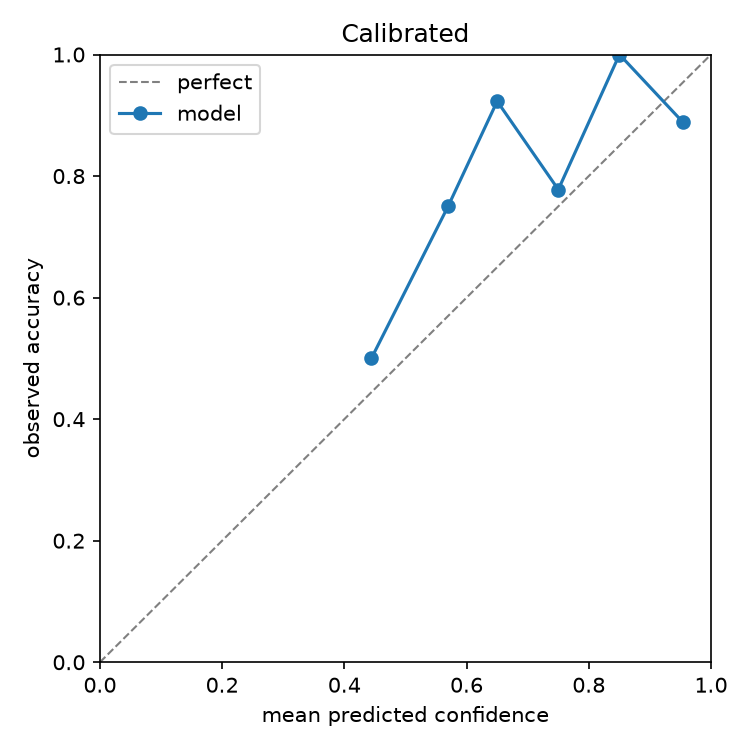

Source data for this figure (header and first rows):
bin_lower, bin_upper, count, mean_confidence, accuracy
0.0, 0.1, 0, , 
0.1, 0.2, 0, , 
0.2, 0.3, 0, , 
0.3, 0.4, 0, , 
0.4, 0.5, 2, 0.4442, 0.5
0.5, 0.6, 12, 0.5697, 0.75
0.6, 0.7, 13, 0.6501, 0.9231
0.7, 0.8, 9, 0.7501, 0.7778
0.8, 0.9, 6, 0.8502, 1.0
0.9, 1.0, 9, 0.9538, 0.8889
